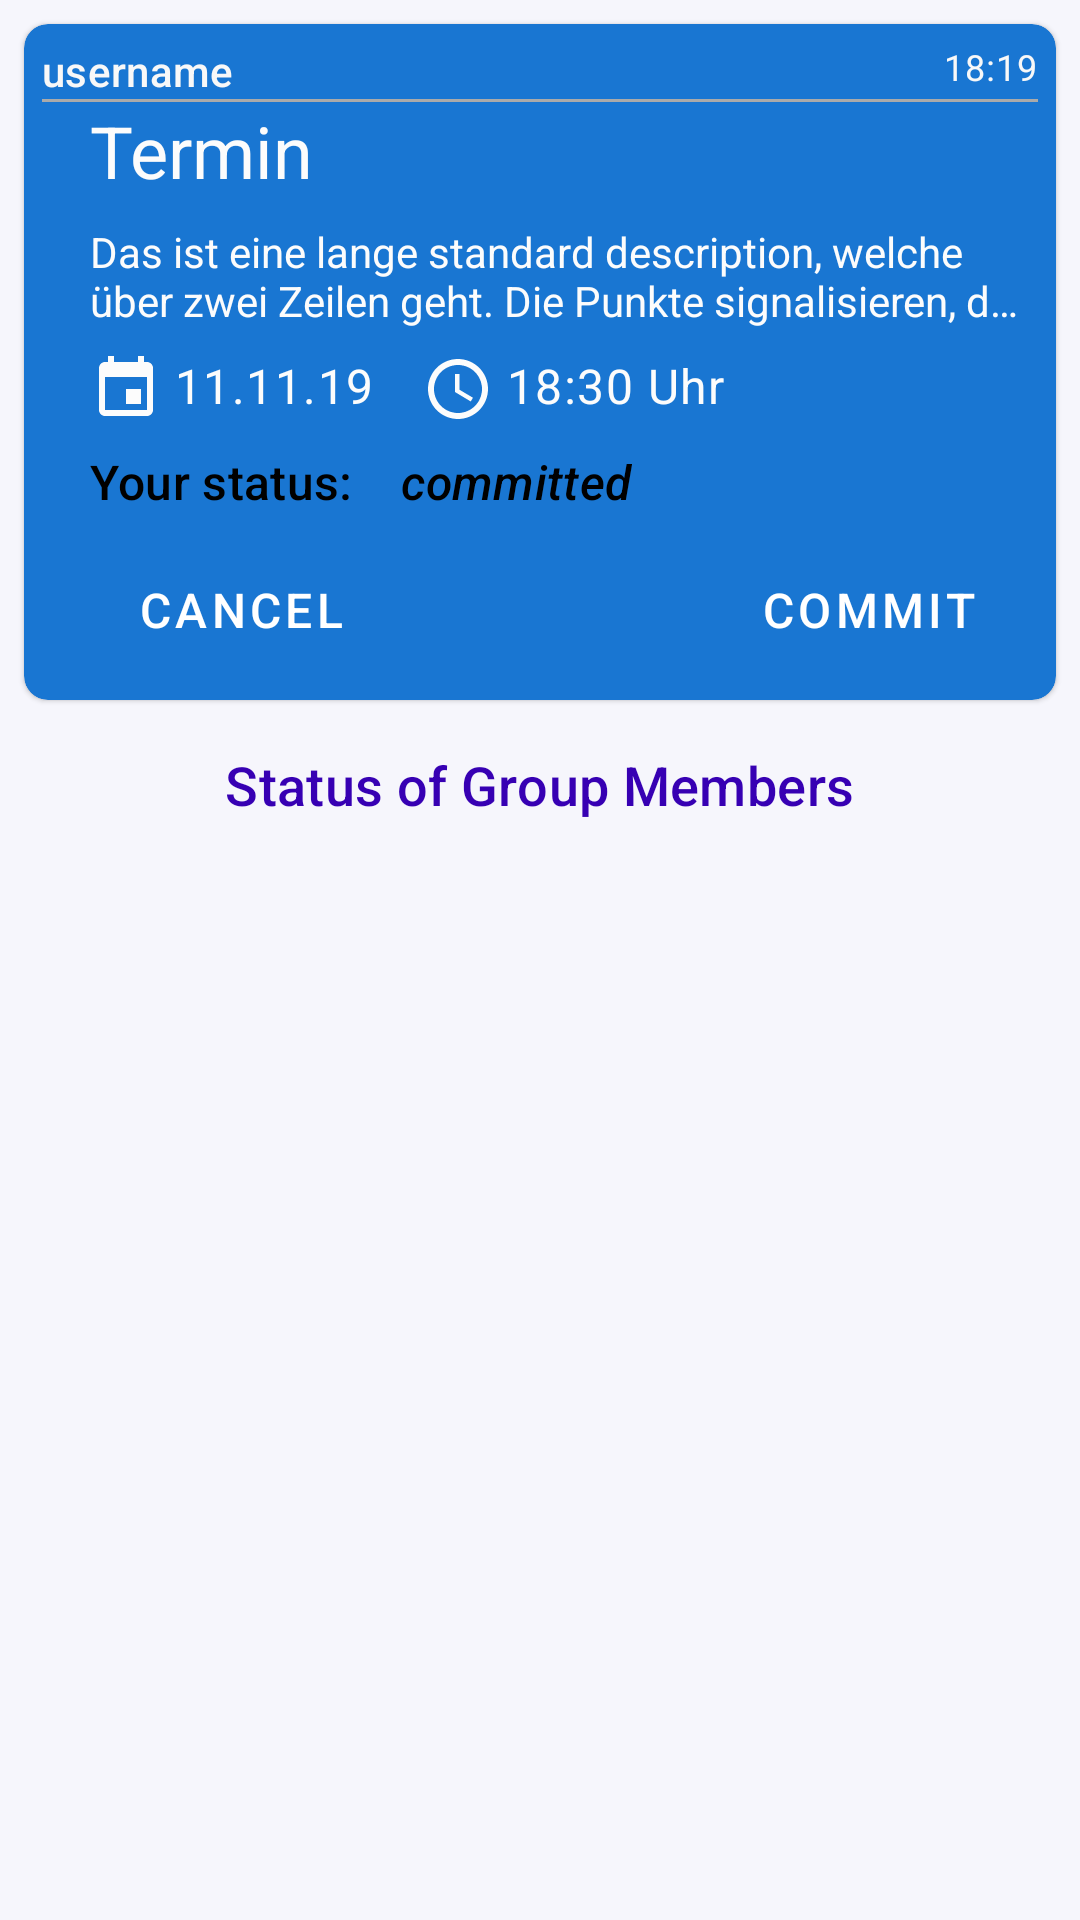

The Android layout XML behind this screen, and the referenced resources:
<!-- AndroidManifest.xml: application theme AppTheme -->
<!-- res/layout/activity_view_event.xml -->
<?xml version="1.0" encoding="utf-8"?>
<RelativeLayout xmlns:android="http://schemas.android.com/apk/res/android"
    xmlns:app="http://schemas.android.com/apk/res-auto"
    android:layout_width="match_parent"
    android:layout_height="match_parent">


    <androidx.cardview.widget.CardView
        android:id="@+id/li_message_cv"
        style="@style/Widget.MaterialComponents.CardView"
        android:layout_width="match_parent"
        android:layout_height="wrap_content"
        android:layout_marginStart="8dp"
        android:layout_marginTop="8dp"
        android:layout_marginEnd="8dp"

        android:layout_marginBottom="8dp"

        android:transitionName="cv"
        app:cardBackgroundColor="@color/colorPrimary"
        app:cardCornerRadius="8dp"
        app:contentPadding="2dp"
        app:layout_constraintEnd_toEndOf="parent"
        app:layout_constraintStart_toStartOf="parent"
        app:layout_constraintTop_toTopOf="parent">

        <RelativeLayout
            android:layout_width="match_parent"
            android:layout_height="wrap_content"
            android:padding="4dp">

            <TextView
                android:id="@+id/viewevent_tvcreator"
                style="@style/TextAppearance.MaterialComponents.Subtitle2"
                android:layout_width="wrap_content"
                android:layout_height="wrap_content"
                android:layout_alignParentLeft="true"
                android:layout_alignParentTop="true"
                android:layout_marginRight="8dp"
                android:text="username"
                android:textColor="#f8f8f8"
                android:transitionName="2" />

            <TextView
                android:id="@+id/viewevent_tvtime"
                style="@style/TextAppearance.MaterialComponents.Caption"
                android:layout_width="wrap_content"
                android:layout_height="wrap_content"
                android:layout_alignParentTop="true"
                android:layout_alignParentRight="true"
                android:layout_marginLeft="8dp"
                android:text="18:19"
                android:textColor="#f8f8f8" />

            <View
                android:id="@+id/li_overview_divider"
                android:layout_width="match_parent"
                android:layout_height="1dp"
                android:layout_below="@+id/viewevent_tvcreator"
                android:background="@android:color/darker_gray"
                android:padding="2dp" />

            <TextView
                android:id="@+id/viewevent_tvtitle"
                style="@style/TextAppearance.MaterialComponents.Headline5"
                android:layout_width="wrap_content"
                android:layout_height="wrap_content"
                android:layout_below="@+id/li_overview_divider"
                android:layout_centerHorizontal="false"
                android:layout_marginLeft="16dp"
                android:layout_marginBottom="8dp"
                android:text="Termin"
                android:textColor="#fcfcfc"
                android:transitionName="top" />

            <TextView
                android:id="@+id/viewevent_tvdescription"
                style="@style/TextAppearance.AppCompat.Body1"
                android:layout_width="wrap_content"
                android:layout_height="wrap_content"
                android:layout_below="@+id/viewevent_tvtitle"
                android:layout_centerHorizontal="false"
                android:layout_marginLeft="16dp"
                android:layout_marginBottom="8dp"
                android:ellipsize="end"
                android:maxLines="2"
                android:text="Das ist eine lange standard description, welche über zwei Zeilen geht. Die Punkte signalisieren, dass der Text weitergehen soll."
                android:textColor="#fcfcfc"
                android:textSize="14sp"
                android:transitionName="top" />


            <ImageView
                android:id="@+id/li_icon_date"
                android:layout_width="wrap_content"
                android:layout_height="wrap_content"
                android:layout_below="@+id/viewevent_tvdescription"
                android:layout_marginLeft="16dp"
                android:onClick="sendToCalendar"
                android:src="@drawable/ic_event_white_24dp" />

            <TextView
                android:id="@+id/viewevent_tveveventdate"
                style="@style/TextAppearance.MaterialComponents.Body1"
                android:layout_width="wrap_content"
                android:layout_height="wrap_content"
                android:layout_below="@+id/viewevent_tvdescription"
                android:layout_centerHorizontal="false"
                android:layout_marginLeft="4dp"
                android:layout_toEndOf="@id/li_icon_date"
                android:onClick="sendToCalendar"
                android:text="11.11.19"
                android:textColor="#fcfcfc" />

            <ImageView
                android:id="@+id/li_icon_time"
                android:layout_width="wrap_content"
                android:layout_height="wrap_content"
                android:layout_below="@+id/viewevent_tvdescription"
                android:layout_marginLeft="16dp"
                android:layout_toEndOf="@id/viewevent_tveveventdate"
                android:onClick="sendToCalendar"
                android:src="@drawable/ic_access_time_white_24dp" />

            <TextView
                android:id="@+id/viewevent_tveventtime"
                style="@style/TextAppearance.MaterialComponents.Body1"
                android:layout_width="wrap_content"
                android:layout_height="wrap_content"
                android:layout_below="@+id/viewevent_tvdescription"
                android:layout_centerHorizontal="false"
                android:layout_marginLeft="4dp"
                android:layout_toEndOf="@id/li_icon_time"
                android:onClick="sendToCalendar"
                android:text="18:30 Uhr"
                android:textColor="#fcfcfc" />

            <TextView
                android:id="@+id/viewevent_txtstatus"
                style="@style/TextAppearance.MaterialComponents.Subtitle2"
                android:layout_width="wrap_content"
                android:layout_height="wrap_content"
                android:layout_below="@+id/li_icon_date"
                android:layout_marginLeft="16dp"
                android:layout_marginTop="8dp"
                android:text="@string/viewEvent_yourStatus"
                android:textSize="16sp" />

            <TextView
                android:id="@+id/viewevent_tvstatus"
                style="@style/TextAppearance.MaterialComponents.Subtitle2"
                android:layout_width="wrap_content"
                android:layout_height="wrap_content"
                android:layout_below="@id/li_icon_date"
                android:layout_marginLeft="16dp"
                android:layout_marginTop="8dp"
                android:layout_toRightOf="@id/viewevent_txtstatus"
                android:text="@string/viewEvent_committed"
                android:textSize="16sp"
                android:textStyle="italic" />

            <Button
                android:id="@+id/viewevent_btncomit"
                style="@style/Widget.MaterialComponents.Button.UnelevatedButton"
                android:layout_width="wrap_content"
                android:layout_height="wrap_content"
                android:layout_below="@id/viewevent_tvstatus"
                android:layout_alignParentRight="true"
                android:layout_marginRight="4dp"
                android:layout_marginTop="8dp"
                android:onClick="commit"
                android:textSize="16sp"
                android:text="@string/viewEvent_commit"  />

            <Button
                android:id="@+id/viewevent_btncancel"
                style="@style/Widget.MaterialComponents.Button.UnelevatedButton"
                android:layout_width="wrap_content"
                android:layout_height="wrap_content"
                android:layout_below="@id/viewevent_tvstatus"
                android:layout_alignParentLeft="true"
                android:layout_marginLeft="16dp"
                android:layout_marginTop="8dp"
                android:onClick="cancleDialog"
                android:textSize="16sp"
                android:text="@string/viewEvent_cancel" />


        </RelativeLayout>


    </androidx.cardview.widget.CardView>

    <TextView
        android:id="@+id/tv_users_comitted"
        style="@style/TextAppearance.MaterialComponents.Subtitle2"
        android:layout_width="wrap_content"
        android:layout_height="wrap_content"
        android:layout_below="@id/li_message_cv"
        android:layout_centerHorizontal="true"
        android:layout_marginLeft="8dp"
        android:layout_marginTop="8dp"
        android:text="@string/status_of_group_members"
        android:textColor="@color/design_default_color_primary_dark"
        android:textSize="18sp" />

    <ListView
        android:id="@+id/viewevent_lvstates"
        android:layout_width="match_parent"
        android:layout_height="wrap_content"
        android:layout_below="@id/tv_users_comitted"
        android:layout_marginStart="8dp"
        android:layout_marginTop="8dp"
        android:layout_marginEnd="8dp"
        android:layout_marginBottom="8dp" />
</RelativeLayout>
<!-- resources referenced by this layout -->
<resources>
  <color name="colorPrimary">#1976d2</color>
  <!-- drawable ic_access_time_white_24dp (drawable) -->
  <vector android:height="24dp" android:tint="#FCFCFC"
      android:viewportHeight="24.0" android:viewportWidth="24.0"
      android:width="24dp" xmlns:android="http://schemas.android.com/apk/res/android">
      <path android:fillColor="#FF000000" android:pathData="M11.99,2C6.47,2 2,6.48 2,12s4.47,10 9.99,10C17.52,22 22,17.52 22,12S17.52,2 11.99,2zM12,20c-4.42,0 -8,-3.58 -8,-8s3.58,-8 8,-8 8,3.58 8,8 -3.58,8 -8,8zM12.5,7H11v6l5.25,3.15 0.75,-1.23 -4.5,-2.67z"/>
  </vector>
  <!-- drawable ic_event_white_24dp (drawable) -->
  <vector android:height="24dp" android:tint="#FCFCFC"
      android:viewportHeight="24.0" android:viewportWidth="24.0"
      android:width="24dp" xmlns:android="http://schemas.android.com/apk/res/android">
      <path android:fillColor="#FF000000" android:pathData="M17,12h-5v5h5v-5zM16,1v2L8,3L8,1L6,1v2L5,3c-1.11,0 -1.99,0.9 -1.99,2L3,19c0,1.1 0.89,2 2,2h14c1.1,0 2,-0.9 2,-2L21,5c0,-1.1 -0.9,-2 -2,-2h-1L18,1h-2zM19,19L5,19L5,8h14v11z"/>
  </vector>
  <string name="status_of_group_members">Status of Group Members</string>
  <string name="viewEvent_cancel">cancel</string>
  <string name="viewEvent_commit">commit</string>
  <string name="viewEvent_committed">committed</string>
  <string name="viewEvent_yourStatus">Your status:</string>
  <style name="AppTheme" parent="Theme.MaterialComponents.Light.DarkActionBar">
          
          <item name="android:textColorPrimary">#000000</item>
          <item name="android:actionMenuTextColor">#000000</item>
          <item name="colorPrimary">@color/colorPrimary</item>
          <item name="colorPrimaryDark">@color/colorPrimaryDark</item>
          <item name="colorAccent">@color/colorAccent</item>
          <item name="colorError">@color/colorError</item>
          <item name="android:colorBackground">@color/background</item>
      </style>
  <color name="colorPrimaryDark">#004ba0</color>
  <color name="colorAccent">#63a4ff</color>
  <color name="colorError">#F44336</color>
  <color name="background">#F6F6FC</color>
</resources>
